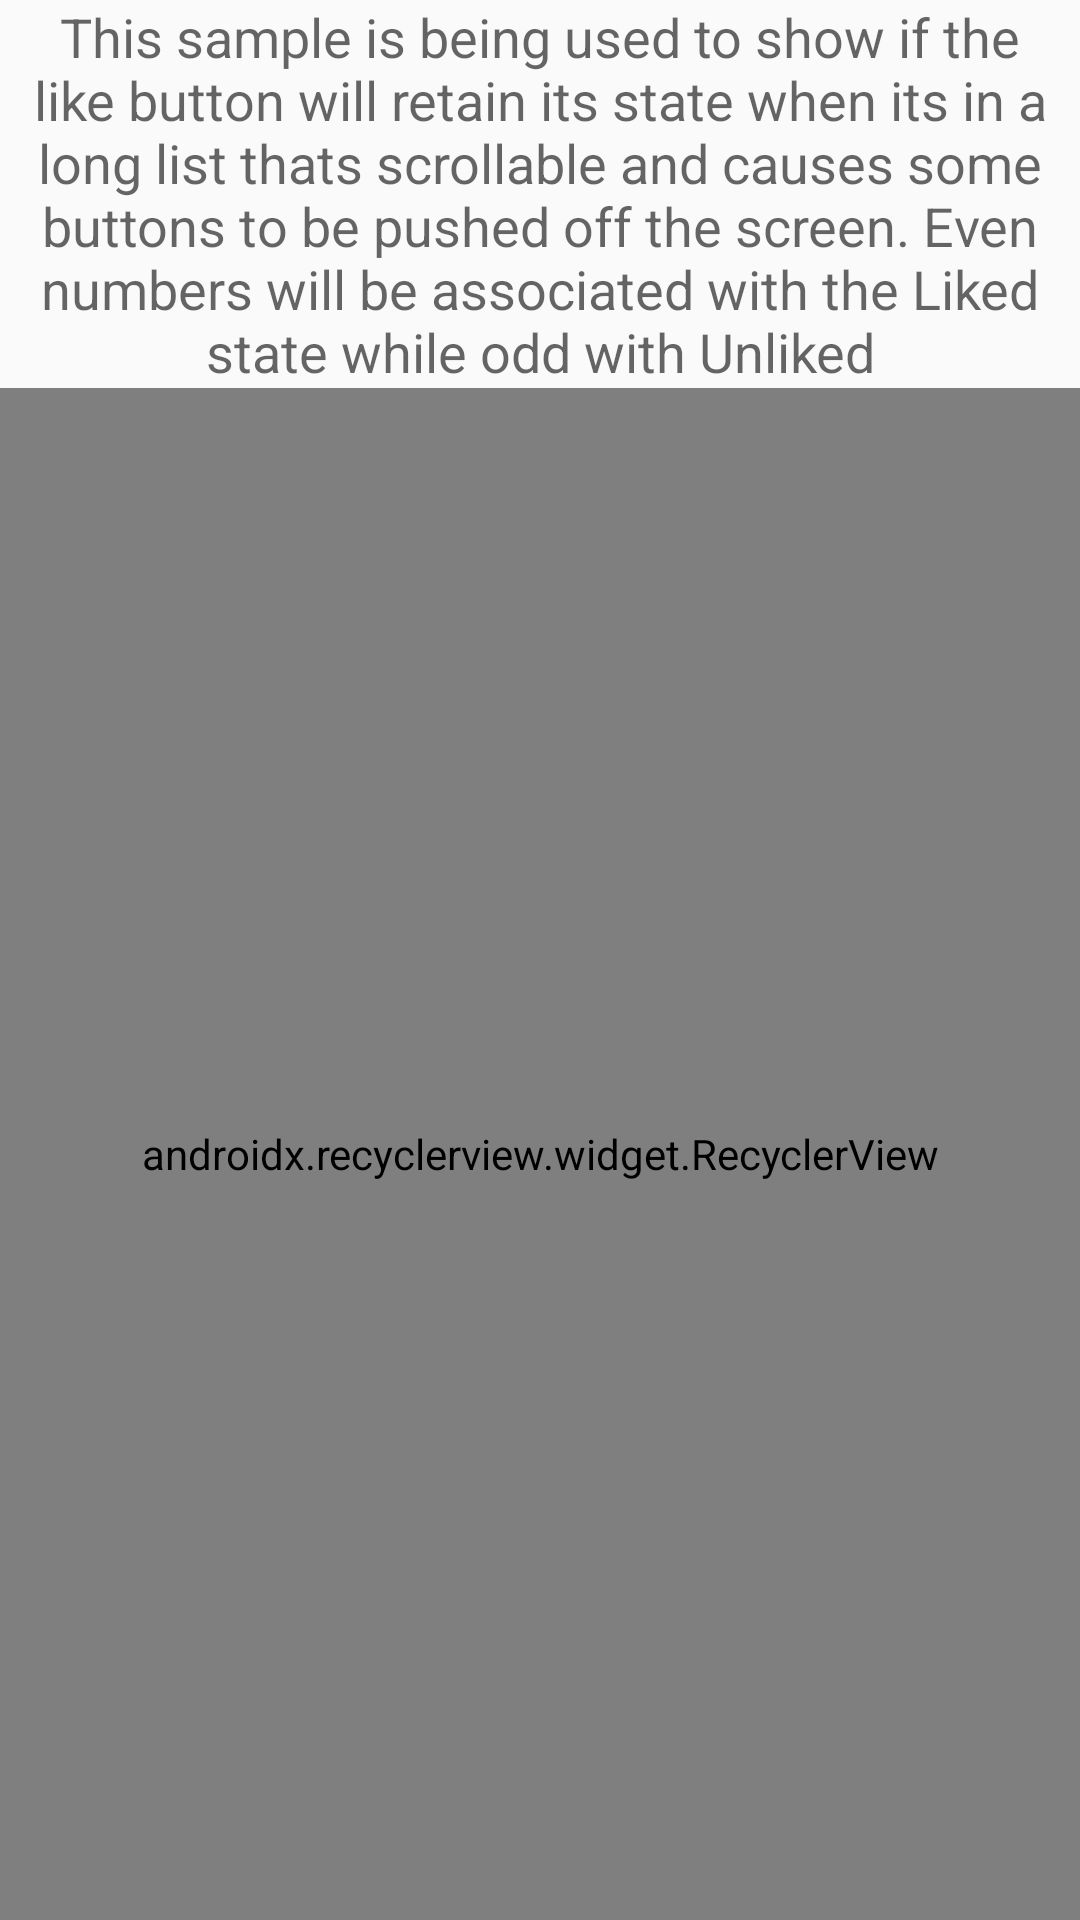

Here is an Android app screen rendered from its layout file. Give the layout XML and the strings, colors and styles it references.
<!-- AndroidManifest.xml: application theme AppTheme -->
<!-- res/layout/activity_list.xml -->
<?xml version="1.0" encoding="utf-8"?>
<LinearLayout xmlns:android="http://schemas.android.com/apk/res/android"
    xmlns:app="http://schemas.android.com/apk/res-auto"
    xmlns:tools="http://schemas.android.com/tools"
    android:layout_width="match_parent"
    android:layout_height="match_parent"
    android:orientation="vertical"
    tools:context=".like.ListActivity">

    <TextView
        android:layout_width="wrap_content"
        android:textAlignment="center"
        android:text="@string/list_description"
        android:textAppearance="?android:textAppearanceMedium"
        android:layout_height="wrap_content" />

    <android.support.v7.widget.RecyclerView
        android:layout_width="match_parent"
        android:id="@+id/recycler_view"
        app:layoutManager="android.support.v7.widget.LinearLayoutManager"
        tools:listitem="@layout/list_row"
        android:layout_height="match_parent"/>
</LinearLayout>
<!-- res/layout/list_row.xml (included above) -->
<?xml version="1.0" encoding="utf-8"?>
<LinearLayout
    xmlns:app="http://schemas.android.com/apk/res-auto"
    xmlns:tools="http://schemas.android.com/tools"
    android:orientation="horizontal"
    xmlns:android="http://schemas.android.com/apk/res/android"
    android:layout_width="match_parent"
    android:layout_height="50dp"
   >


    <TextView
        android:layout_marginLeft="20dp"
        android:id="@+id/title"
        android:layout_width="wrap_content"
        android:layout_height="wrap_content"
        android:textAppearance="?android:textAppearanceLarge"
        tools:text="3" />

    <com.maple.paginateexample.widget.like.LikeButton
        app:liked="true"
        android:layout_marginLeft="20dp"
        android:id="@+id/star_button"
        android:layout_width="wrap_content"
        android:layout_height="wrap_content"
        app:icon_size="22dp"
        app:icon_type="star" >

    </com.maple.paginateexample.widget.like.LikeButton>
</LinearLayout>
<!-- resources referenced by this layout -->
<resources>
  <string name="list_description">This sample is being used to show if the like button will retain its state when its in a long list thats scrollable and causes some buttons to be pushed off the screen. Even numbers will be associated with the Liked state while odd with Unliked</string>
  <style name="AppTheme" parent="Theme.AppCompat.Light.DarkActionBar">
          
          <item name="colorPrimary">@color/colorPrimary</item>
          <item name="colorPrimaryDark">@color/colorPrimaryDark</item>
          <item name="colorAccent">@color/colorAccent</item>
      </style>
  <!-- not gathered from this repository: default colours our renderer supplied (Android Studio template values) -->
  <color name="colorPrimary">#FF6200EE</color>
  <color name="colorPrimaryDark">#FF3700B3</color>
  <color name="colorAccent">#FF03DAC5</color>
</resources>
